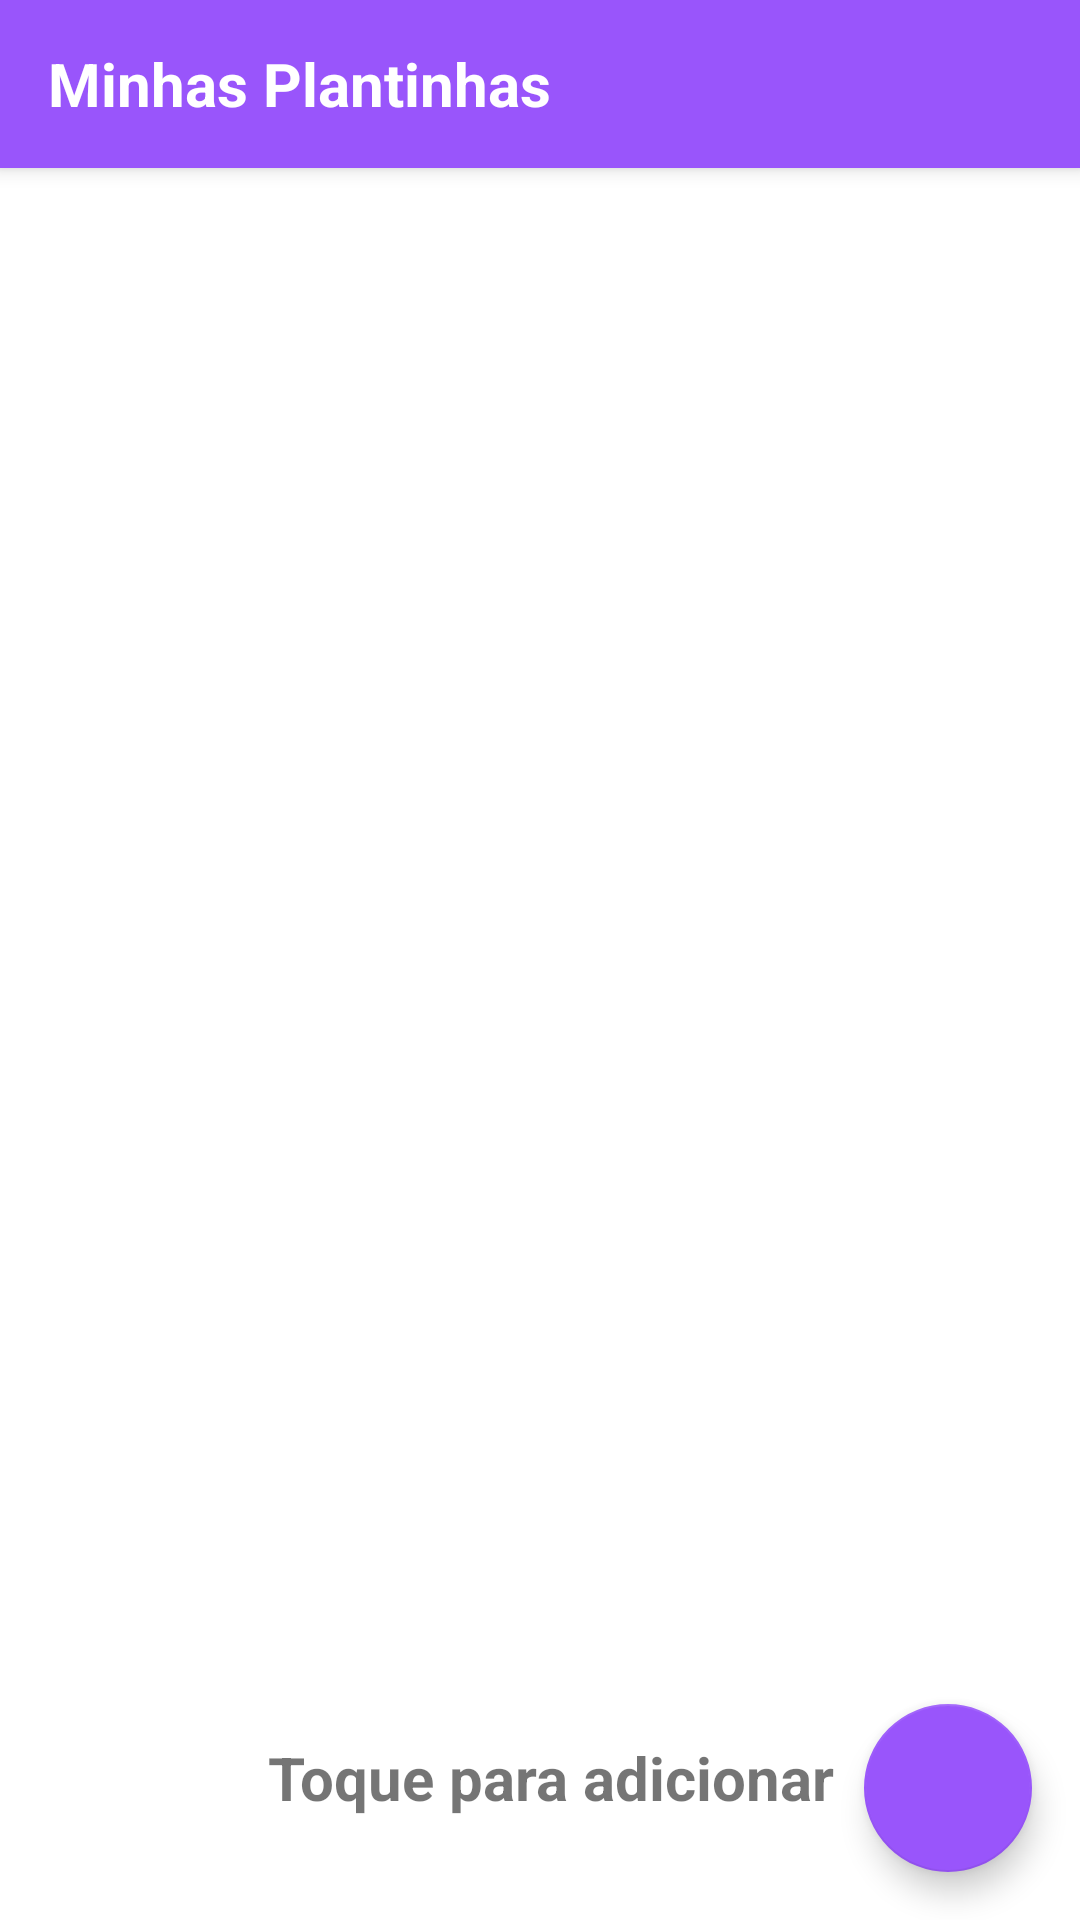

Here is an Android app screen rendered from its layout file. Give the layout XML and the strings, colors and styles it references.
<!-- AndroidManifest.xml: application theme Theme.MinhasPlantinhas -->
<!-- res/layout/activity_minhas_plantas.xml -->
<?xml version="1.0" encoding="utf-8"?>
<androidx.coordinatorlayout.widget.CoordinatorLayout xmlns:android="http://schemas.android.com/apk/res/android"
    xmlns:app="http://schemas.android.com/apk/res-auto"
    xmlns:tools="http://schemas.android.com/tools"
    android:layout_width="match_parent"
    android:layout_height="match_parent"
    tools:context=".MinhasPlantas">

    <com.google.android.material.appbar.AppBarLayout
        android:layout_width="match_parent"
        android:layout_height="wrap_content"
        android:theme="@style/Theme.MinhasPlantinhas.AppBarOverlay">

        <androidx.appcompat.widget.Toolbar
            android:id="@+id/toolbar"
            android:layout_width="match_parent"
            android:layout_height="?attr/actionBarSize"
            android:background="@color/roxoclaro"
            app:popupTheme="@style/Theme.MinhasPlantinhas.PopupOverlay" >

            <TextView
                android:id="@+id/toolbar_title"
                android:layout_width="wrap_content"
                android:layout_height="wrap_content"

                android:text="Minhas Plantinhas"
                android:textColor="@color/white"
                android:textSize="20sp"
                android:textStyle="bold" />
        </androidx.appcompat.widget.Toolbar>


    </com.google.android.material.appbar.AppBarLayout>

    <include layout="@layout/content_minhas_plantas" />

    <RelativeLayout
        android:layout_height="match_parent"
        android:layout_width="match_parent">

        <com.google.android.material.floatingactionbutton.FloatingActionButton
            android:id="@+id/fab"
            android:layout_width="wrap_content"
            android:layout_height="wrap_content"
            android:layout_alignParentEnd="true"
            android:layout_alignParentBottom="true"
            android:layout_marginEnd="16dp"
            android:layout_marginBottom="16dp"
            app:backgroundTint="@color/roxoclaro"
            app:srcCompat="@drawable/ic_botao_add_24"
            tools:layout_editor_absoluteX="134dp"
            tools:layout_editor_absoluteY="264dp"
            android:contentDescription="Botão adicionar" />

        <TextView
            android:id="@+id/toqueadicionar"
            android:layout_width="wrap_content"
            android:layout_height="47dp"
            android:layout_alignParentBottom="true"
            android:layout_marginEnd="10dp"
            android:layout_marginBottom="14dp"
            android:layout_toStartOf="@+id/fab"
            android:text="Toque para adicionar"
            android:textSize="20sp"
            android:textStyle="bold" />

    </RelativeLayout>

</androidx.coordinatorlayout.widget.CoordinatorLayout>
<!-- res/layout/content_minhas_plantas.xml (included above) -->
<?xml version="1.0" encoding="utf-8"?>
<androidx.constraintlayout.widget.ConstraintLayout xmlns:android="http://schemas.android.com/apk/res/android"
    xmlns:app="http://schemas.android.com/apk/res-auto"
    xmlns:tools="http://schemas.android.com/tools"
    android:layout_width="match_parent"
    android:layout_height="match_parent"
    app:layout_behavior="@string/appbar_scrolling_view_behavior">


    <androidx.recyclerview.widget.RecyclerView
        android:id="@+id/minhasplantas"
        android:layout_width="match_parent"
        android:layout_height="wrap_content"
        android:padding="0dp"
        app:layout_constraintEnd_toEndOf="parent"
        app:layout_constraintHorizontal_bias="0.0"
        app:layout_constraintStart_toStartOf="parent"
        app:layout_constraintTop_toTopOf="parent" />

</androidx.constraintlayout.widget.ConstraintLayout>
<!-- resources referenced by this layout -->
<resources>
  <color name="roxoclaro">#FF9955FB</color>
  <color name="white">#FFFFFFFF</color>
  <style name="Theme.MinhasPlantinhas.AppBarOverlay" parent="ThemeOverlay.AppCompat.Dark.ActionBar" />
  <style name="Theme.MinhasPlantinhas.PopupOverlay" parent="ThemeOverlay.AppCompat.Light" />
  <style name="Theme.MinhasPlantinhas" parent="Theme.MaterialComponents.DayNight.DarkActionBar">
          
          <item name="colorPrimary">@color/roxoclaro</item>
          <item name="colorPrimaryVariant">@color/purple_700</item>
          <item name="colorOnPrimary">@color/white</item>
          
          <item name="colorSecondary">@color/teal_200</item>
          <item name="colorSecondaryVariant">@color/teal_700</item>
          <item name="colorOnSecondary">@color/black</item>
          
          <item name="android:statusBarColor" tools:targetApi="l">?attr/colorPrimaryVariant</item>
          
      </style>
  <color name="purple_700">#FF3700B3</color>
  <color name="teal_200">#FF03DAC5</color>
  <color name="teal_700">#FF018786</color>
  <color name="black">#FF000000</color>
</resources>
